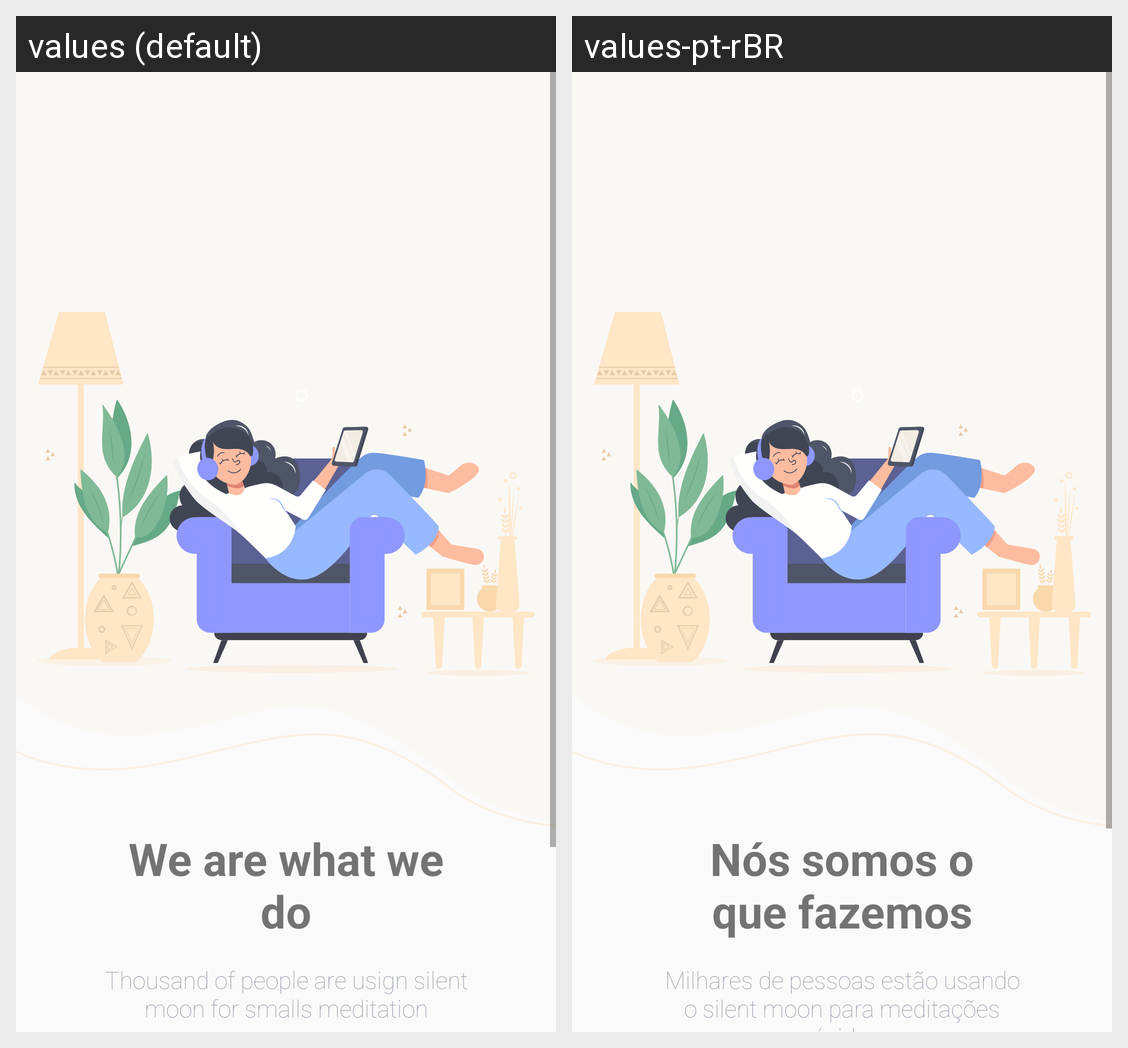

Strings drawn on this Android screen and how each of the app's shown locales translates them:
Android screen res/layout/activity_main.xml rendered under 2 locales, left to right: values (default), values-pt-rBR. Device: Nexus 5 (rendered at 1080×1920; each locale shown at half size, 540×960, under a caption strip naming it); theme Theme.AppCompat.Light.NoActionBar.
Strings drawn on this screen, with the default value and each locale's value (text and hints the layout hard-codes, and strings that could not be matched under every locale, appear in the picture but are not listed):

we_are_what_we_do
  values: We are what we do
  values-pt-rBR: Nós somos o que fazemos

thousand_of_people
  values: Thousand of people are usign silent moon for smalls meditation
  values-pt-rBR: Milhares de pessoas estão usando o silent moon para meditações rápidas
